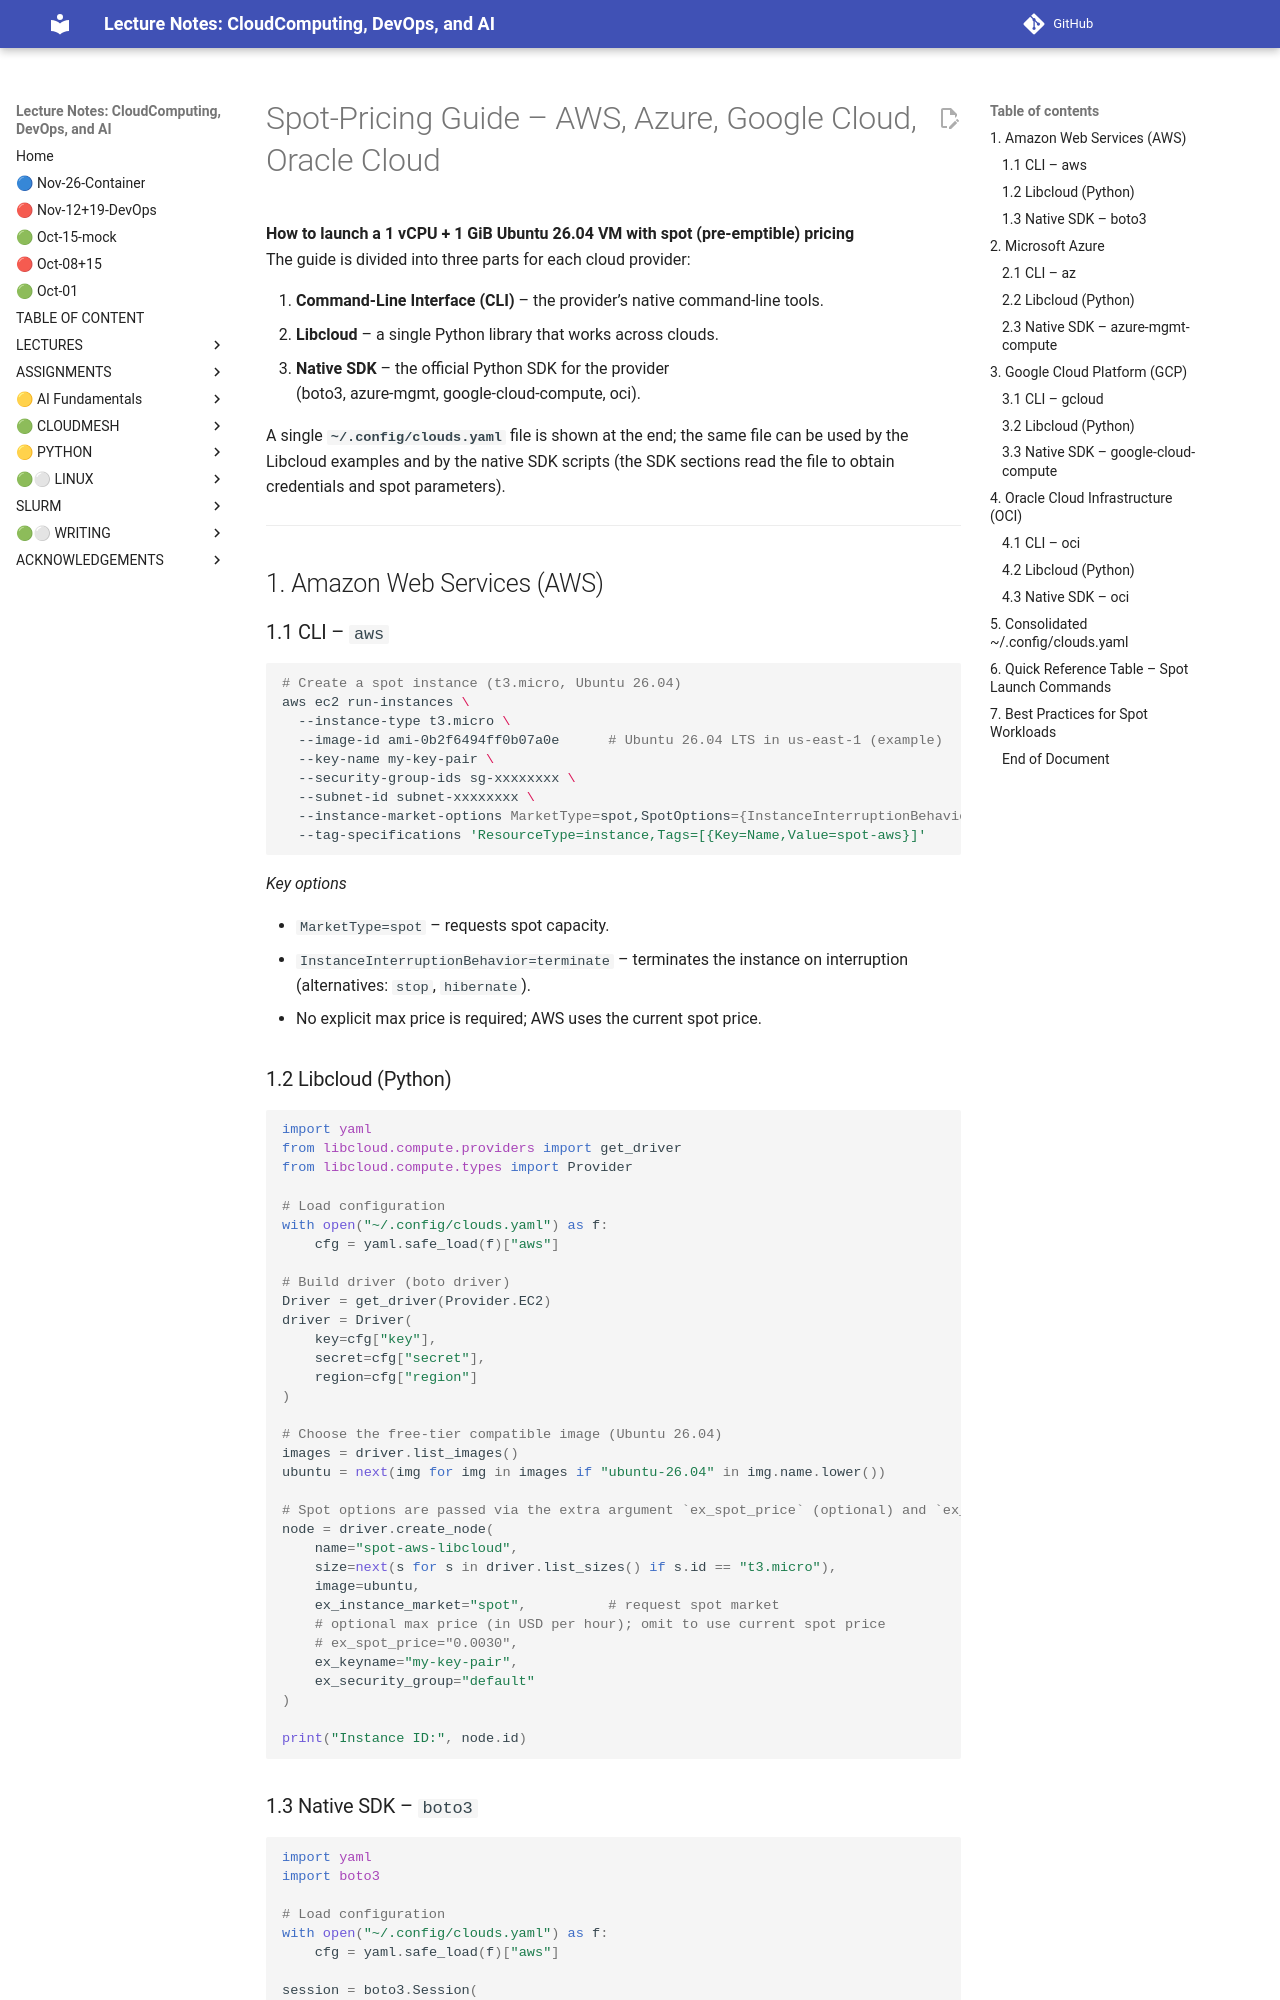

repository: cloudmesh-ai/cloudmesh-ai-lecture · page: section/cloud/vm-cloud/using-spot-pricing-chapter/index.html · generator: mkdocs


# Spot‑Pricing Guide – AWS, Azure, Google Cloud, Oracle Cloud  

**How to launch a 1 vCPU + 1 GiB Ubuntu 26.04 VM with spot (pre‑emptible) pricing**  
The guide is divided into three parts for each cloud provider:

1. **Command‑Line Interface (CLI)** – the provider’s native command‑line tools.  
2. **Libcloud** – a single Python library that works across clouds.  
3. **Native SDK** – the official Python SDK for the provider (boto3, azure‑mgmt, google‑cloud‑compute, oci).  

A single **`~/.config/clouds.yaml`** file is shown at the end; the same file can be used by the Libcloud examples and by the native SDK scripts (the SDK sections read the file to obtain credentials and spot parameters).

---

## 1. Amazon Web Services (AWS)

### 1.1 CLI – `aws`  

```bash
# Create a spot instance (t3.micro, Ubuntu 26.04)
aws ec2 run-instances \
  --instance-type t3.micro \
  --image-id ami-0b2f6494ff0b07a0e      # Ubuntu 26.04 LTS in us-east-1 (example)
  --key-name my-key-pair \
  --security-group-ids sg-xxxxxxxx \
  --subnet-id subnet-xxxxxxxx \
  --instance-market-options MarketType=spot,SpotOptions={InstanceInterruptionBehavior=terminate} \
  --tag-specifications 'ResourceType=instance,Tags=[{Key=Name,Value=spot-aws}]'
```

*Key options*

* `MarketType=spot` – requests spot capacity.  
* `InstanceInterruptionBehavior=terminate` – terminates the instance on interruption (alternatives: `stop`, `hibernate`).  
* No explicit max price is required; AWS uses the current spot price.  

### 1.2 Libcloud (Python)

```python
import yaml
from libcloud.compute.providers import get_driver
from libcloud.compute.types import Provider

# Load configuration
with open("~/.config/clouds.yaml") as f:
    cfg = yaml.safe_load(f)["aws"]

# Build driver (boto driver)
Driver = get_driver(Provider.EC2)
driver = Driver(
    key=cfg["key"],
    secret=cfg["secret"],
    region=cfg["region"]
)

# Choose the free‑tier compatible image (Ubuntu 26.04)
images = driver.list_images()
ubuntu = next(img for img in images if "ubuntu-26.04" in img.name.lower())

# Spot options are passed via the extra argument `ex_spot_price` (optional) and `ex_instance_market`
node = driver.create_node(
    name="spot-aws-libcloud",
    size=next(s for s in driver.list_sizes() if s.id == "t3.micro"),
    image=ubuntu,
    ex_instance_market="spot",          # request spot market
    # optional max price (in USD per hour); omit to use current spot price
    # ex_spot_price="0.0030",
    ex_keyname="my-key-pair",
    ex_security_group="default"
)

print("Instance ID:", node.id)
```
